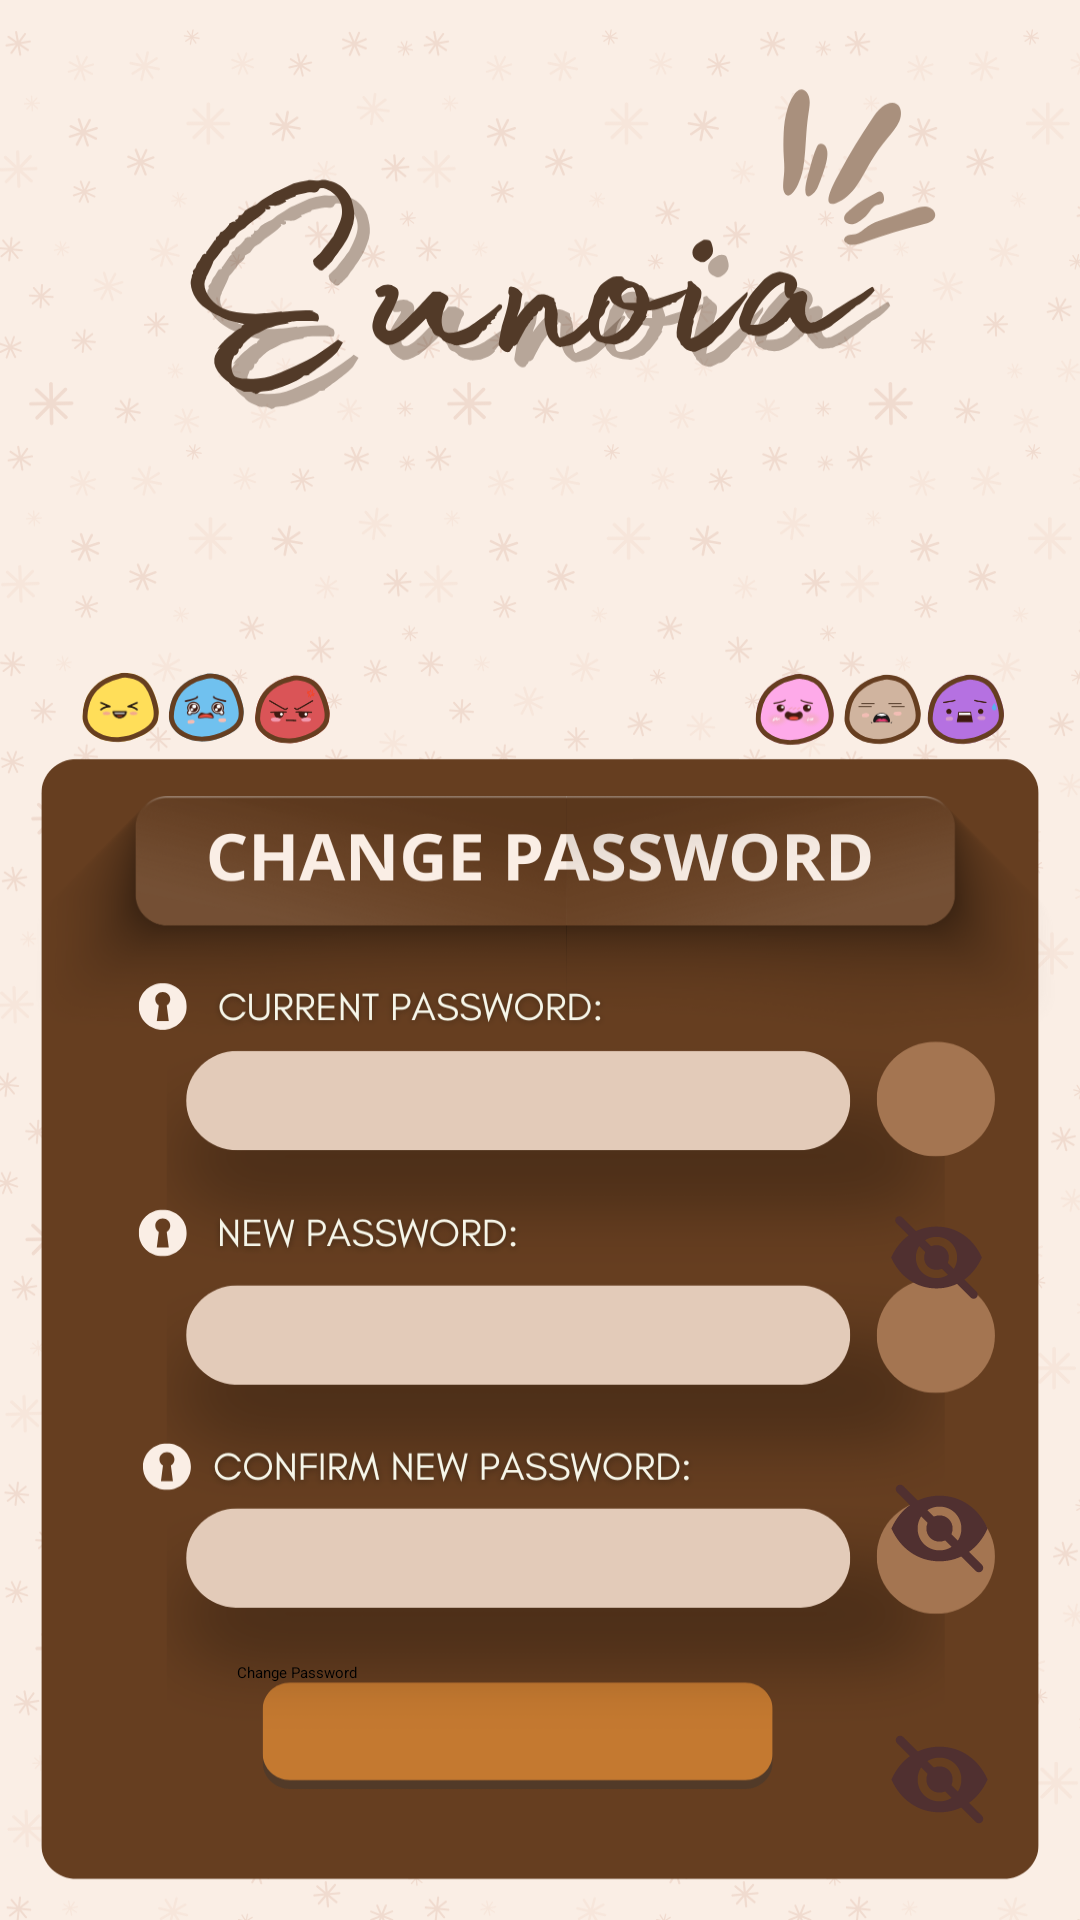

Produce the Android XML layout that renders to this screen, including the resource entries it uses.
<!-- AndroidManifest.xml: application theme Theme.MoodTracker -->
<!-- res/layout/activity_change_password.xml -->
<?xml version="1.0" encoding="utf-8"?>
<androidx.constraintlayout.widget.ConstraintLayout xmlns:android="http://schemas.android.com/apk/res/android"
    xmlns:app="http://schemas.android.com/apk/res-auto"
    xmlns:tools="http://schemas.android.com/tools"
    android:layout_width="match_parent"
    android:layout_height="match_parent"
    android:background="@drawable/change"
    android:padding="20dp">

    

    

    

    <ImageView
        android:id="@+id/puppy2"
        android:layout_width="227dp"
        android:layout_height="197dp"
        android:scaleType="fitCenter"
        app:layout_constraintBottom_toBottomOf="parent"
        app:layout_constraintEnd_toEndOf="parent"
        app:layout_constraintHorizontal_bias="0.583"
        app:layout_constraintStart_toStartOf="parent"
        app:layout_constraintTop_toTopOf="parent"
        app:layout_constraintVertical_bias="0.224" />

    

    

    <EditText
        android:id="@+id/oldPassword"
        android:layout_width="247dp"
        android:layout_height="42dp"
        android:layout_marginStart="44dp"
        android:layout_marginTop="380dp"
        android:backgroundTint="#00FAEEE5"
        android:hint="Enter Old Password"
        android:inputType="textPassword"
        android:textColor="#000000"
        android:textColorHint="#00FAEEE5"
        android:textSize="14sp"
        app:layout_constraintHorizontal_chainStyle="packed"
        app:layout_constraintStart_toStartOf="parent"
        app:layout_constraintTop_toTopOf="parent" />

    <ImageView
        android:id="@+id/toggleOldPass"
        android:layout_width="33dp"
        android:layout_height="38dp"
        android:clickable="true"
        android:contentDescription="Toggle"
        android:focusable="true"
        android:src="@drawable/ic_eye_closed"
        app:layout_constraintBottom_toBottomOf="@id/oldPassword"
        app:layout_constraintEnd_toEndOf="parent"
        app:layout_constraintHorizontal_bias="0.961"
        app:layout_constraintStart_toStartOf="parent"
        app:layout_constraintTop_toTopOf="@id/oldPassword"
        app:layout_constraintVertical_bias="0.0" />

    <EditText
        android:id="@+id/newPassword"
        android:layout_width="254dp"
        android:layout_height="49dp"
        android:layout_marginStart="44dp"
        android:layout_marginTop="44dp"
        android:backgroundTint="#00FAEEE5"
        android:hint="Enter New Password"
        android:inputType="textPassword"
        android:textColor="#000000"
        android:textColorHint="#00FAEEE5"
        android:textSize="14sp"
        app:layout_constraintStart_toStartOf="parent"
        app:layout_constraintTop_toBottomOf="@id/oldPassword" />

    <ImageView
        android:id="@+id/toggleNewPass"
        android:layout_width="35dp"
        android:layout_height="35dp"
        android:layout_marginTop="54dp"
        android:clickable="true"
        android:contentDescription="Toggle"
        android:focusable="true"
        android:src="@drawable/ic_eye_closed"
        app:layout_constraintBottom_toBottomOf="@id/newPassword"
        app:layout_constraintEnd_toEndOf="parent"
        app:layout_constraintHorizontal_bias="0.967"
        app:layout_constraintStart_toStartOf="parent"
        app:layout_constraintTop_toBottomOf="@+id/toggleOldPass"
        app:layout_constraintVertical_bias="0.0" />

    <EditText
        android:id="@+id/newPassword2"
        android:layout_width="241dp"
        android:layout_height="39dp"
        android:layout_marginStart="44dp"
        android:layout_marginTop="40dp"
        android:backgroundTint="#00FAEEE5"
        android:hint="Confirm New Password"
        android:inputType="textPassword"
        android:textColor="#000000"
        android:textColorHint="#00FAEEE5"
        android:textSize="14sp"
        app:layout_constraintStart_toStartOf="parent"
        app:layout_constraintTop_toBottomOf="@id/newPassword" />

    <ImageView
        android:id="@+id/toggleConfirmPass"
        android:layout_width="35dp"
        android:layout_height="36dp"
        android:clickable="true"
        android:contentDescription="Toggle"
        android:focusable="true"
        android:src="@drawable/ic_eye_closed"
        app:layout_constraintBottom_toBottomOf="@id/newPassword2"
        app:layout_constraintEnd_toEndOf="parent"
        app:layout_constraintHorizontal_bias="0.967"
        app:layout_constraintStart_toStartOf="parent"
        app:layout_constraintTop_toTopOf="@id/newPassword2"
        app:layout_constraintVertical_bias="0.0" />

    <Button
        android:id="@+id/changePasswordButton"
        android:layout_width="228dp"
        android:layout_height="58dp"
        android:layout_marginBottom="20dp"
        android:padding="12dp"
        android:text="Change Password"
        android:textColor="@android:color/black"
        app:backgroundTint="#faeee5"
        app:layout_constraintBottom_toBottomOf="parent"
        app:layout_constraintEnd_toEndOf="parent"
        app:layout_constraintHorizontal_bias="0.51"
        app:layout_constraintStart_toStartOf="parent" />

</androidx.constraintlayout.widget.ConstraintLayout>
<!-- resources referenced by this layout -->
<resources>
  <!-- drawable change: png bitmap (drawable, 412623 bytes) -->
  <!-- drawable ic_eye_closed (drawable) -->
  <vector xmlns:android="http://schemas.android.com/apk/res/android"
      android:width="24dp"
      android:height="24dp"
      android:viewportWidth="24"
      android:viewportHeight="24">
      <path
          android:fillColor="#503030"
          android:pathData="M12,4.5C7,4.5 3,7.5 1,12C3,16.5 7,19.5 12,19.5C17,19.5 21,16.5 23,12C21,7.5 17,4.5 12,4.5M12,17C9.2,17 7,14.8 7,12C7,9.2 9.2,7 12,7C14.8,7 17,9.2 17,12C17,14.8 14.8,17 12,17M12,9C10.3,9 9,10.3 9,12C9,13.7 10.3,15 12,15C13.7,15 15,13.7 15,12C15,10.3 13.7,9 12,9Z"/>
      <path
          android:fillColor="#503030"
          android:strokeColor="#503030"
          android:strokeWidth="2"
          android:strokeLineCap="round"
          android:pathData="M3,3L21,21"/>
  </vector>
  <style name="Theme.MoodTracker" parent="Base.Theme.MoodTracker" />
  <style name="Base.Theme.MoodTracker" parent="Theme.MaterialComponents.Light.NoActionBar">
          
          <item name="colorPrimary">#c47930</item> 
          <item name="colorPrimaryVariant">#c47930</item> 
          <item name="colorOnPrimary">#000000</item> 
          <item name="colorControlNormal">#FFFFFF</item>
  
          
          <item name="materialButtonStyle">@style/CustomButtonStyle</item>
      </style>
  <style name="CustomButtonStyle" parent="Widget.MaterialComponents.Button">
          <item name="backgroundTint">#64381A</item>
          <item name="android:textColor">@color/brownishe</item>
      </style>
  <color name="brownishe">#c47930</color>
</resources>
